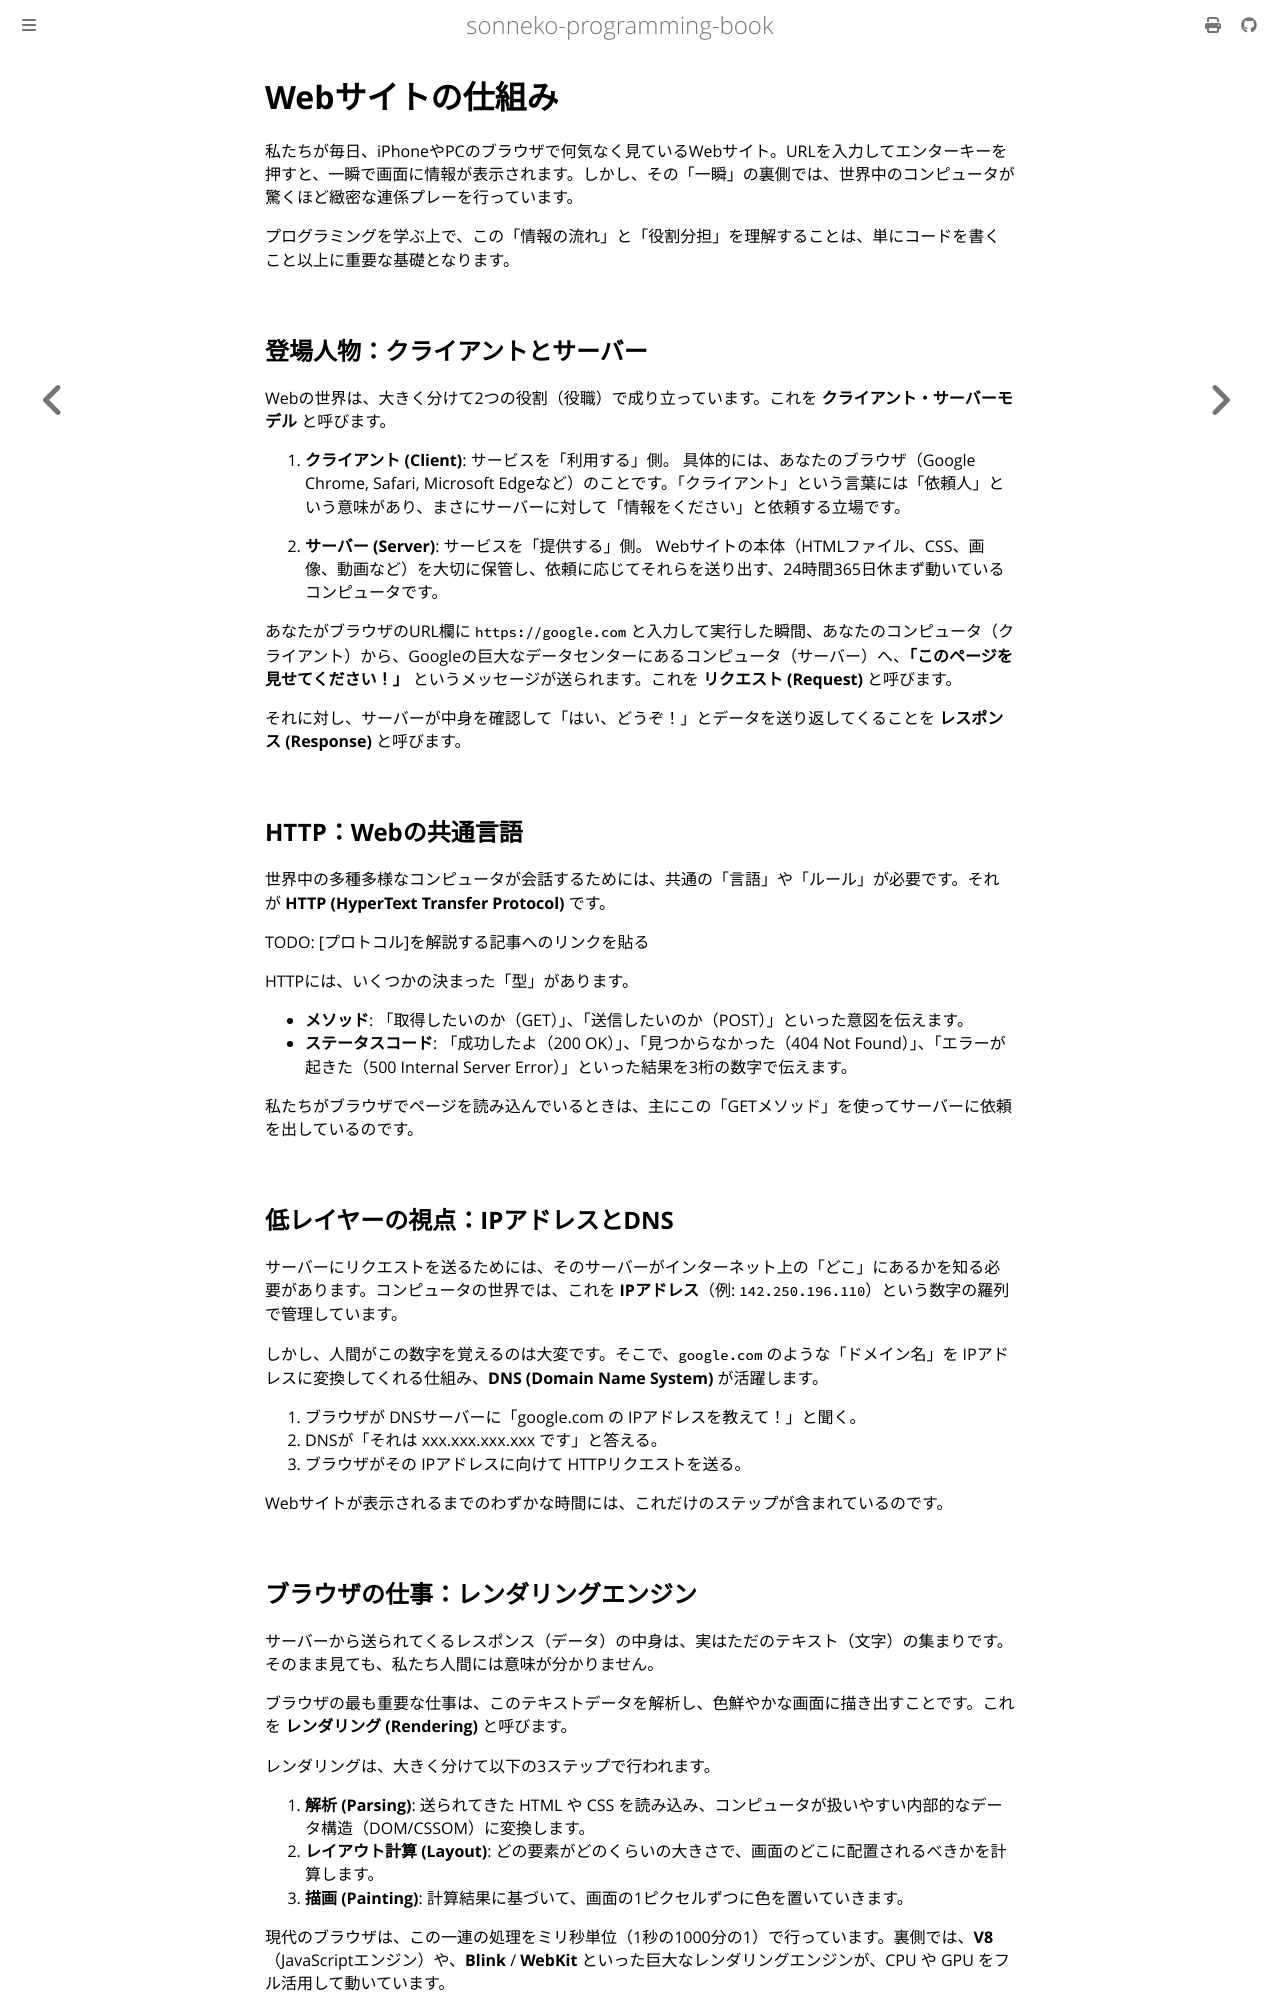

repository: sonneko/programming-book · page: 2-basic-web/001.html · generator: mdbook

# Webサイトの仕組み

私たちが毎日、iPhoneやPCのブラウザで何気なく見ているWebサイト。URLを入力してエンターキーを押すと、一瞬で画面に情報が表示されます。しかし、その「一瞬」の裏側では、世界中のコンピュータが驚くほど緻密な連係プレーを行っています。

プログラミングを学ぶ上で、この「情報の流れ」と「役割分担」を理解することは、単にコードを書くこと以上に重要な基礎となります。

## 登場人物：クライアントとサーバー

Webの世界は、大きく分けて2つの役割（役職）で成り立っています。これを **クライアント・サーバーモデル** と呼びます。

1. **クライアント (Client)**: サービスを「利用する」側。
   具体的には、あなたのブラウザ（Google Chrome, Safari, Microsoft Edgeなど）のことです。「クライアント」という言葉には「依頼人」という意味があり、まさにサーバーに対して「情報をください」と依頼する立場です。

2. **サーバー (Server)**: サービスを「提供する」側。
   Webサイトの本体（HTMLファイル、CSS、画像、動画など）を大切に保管し、依頼に応じてそれらを送り出す、24時間365日休まず動いているコンピュータです。

あなたがブラウザのURL欄に `https://google.com` と入力して実行した瞬間、あなたのコンピュータ（クライアント）から、Googleの巨大なデータセンターにあるコンピュータ（サーバー）へ、**「このページを見せてください！」** というメッセージが送られます。これを **リクエスト (Request)** と呼びます。

それに対し、サーバーが中身を確認して「はい、どうぞ！」とデータを送り返してくることを **レスポンス (Response)** と呼びます。

## HTTP：Webの共通言語

世界中の多種多様なコンピュータが会話するためには、共通の「言語」や「ルール」が必要です。それが **HTTP (HyperText Transfer Protocol)** です。

TODO: [プロトコル]を解説する記事へのリンクを貼る

HTTPには、いくつかの決まった「型」があります。
- **メソッド**: 「取得したいのか（GET）」、「送信したいのか（POST）」といった意図を伝えます。
- **ステータスコード**: 「成功したよ（200 OK）」、「見つからなかった（404 Not Found）」、「エラーが起きた（500 Internal Server Error）」といった結果を3桁の数字で伝えます。

私たちがブラウザでページを読み込んでいるときは、主にこの「GETメソッド」を使ってサーバーに依頼を出しているのです。

## 低レイヤーの視点：IPアドレスとDNS

サーバーにリクエストを送るためには、そのサーバーがインターネット上の「どこ」にあるかを知る必要があります。コンピュータの世界では、これを **IPアドレス**（例: `142.250.196.110`）という数字の羅列で管理しています。

しかし、人間がこの数字を覚えるのは大変です。そこで、`google.com` のような「ドメイン名」を IPアドレスに変換してくれる仕組み、**DNS (Domain Name System)** が活躍します。

1. ブラウザが DNSサーバーに「google.com の IPアドレスを教えて！」と聞く。
2. DNSが「それは xxx.xxx.xxx.xxx です」と答える。
3. ブラウザがその IPアドレスに向けて HTTPリクエストを送る。

Webサイトが表示されるまでのわずかな時間には、これだけのステップが含まれているのです。
